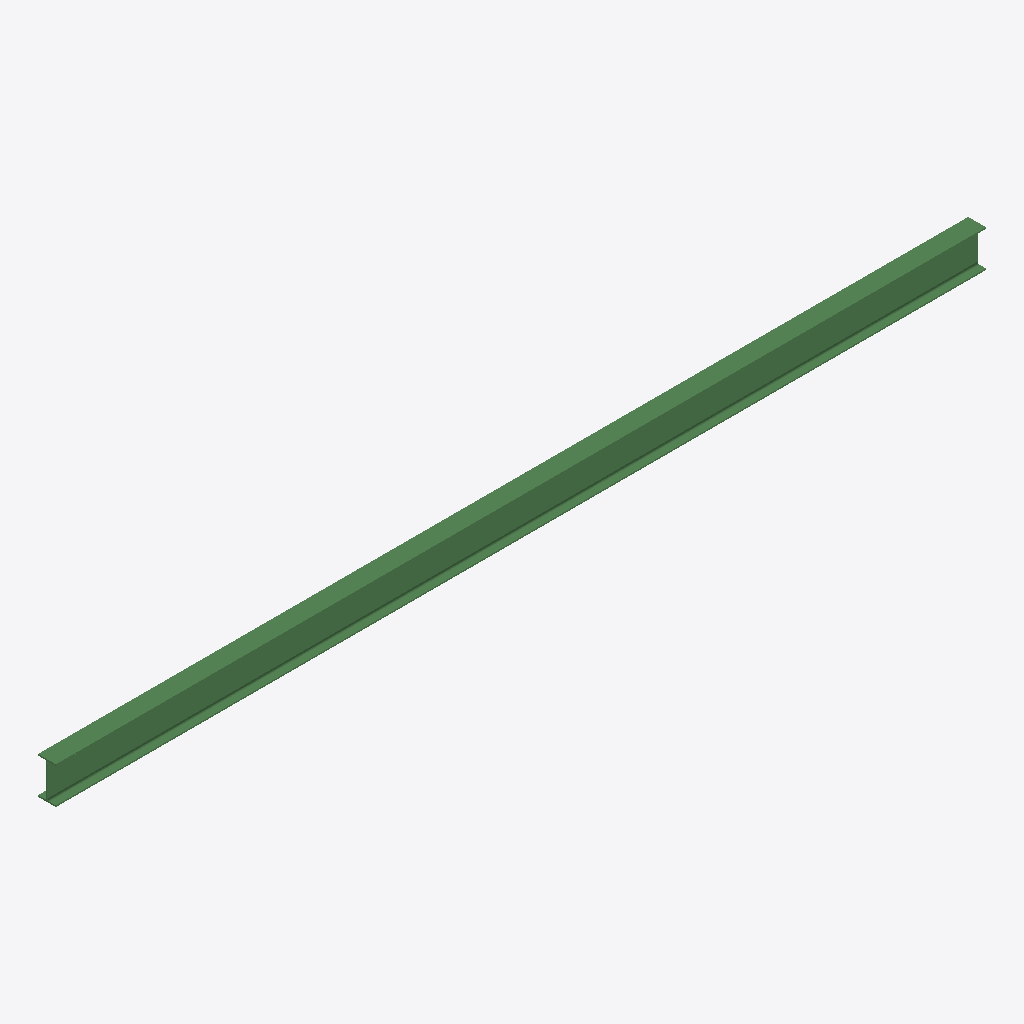
Isometric view of an IFC building model (IFC-SPF (STEP), schema IFC2X3, length unit millimetre), seen from the south-west, elements coloured by IFC class: 1 beam (green).
Extent 8.3 m × 0.2 m × 0.3 m (x, y, z). Storeys (1): Undefined at 0.00 m. Elements (1): 1 IfcBeam.

HEADER;
FILE_DESCRIPTION(('ViewDefinition[AISC_Steel_Detailing]','Option [BaseQuantities:Off]','Option [GridExport:On]','Option [Assemblies:Off]','Option [Bolts:On]','Option [Rebars:On]','Option [PourObjects:Off]','Option [Welds:On]','Option [SurfaceTreatments:On]','Option [LocationBy:0]','Option [ViewColors:Off]','Option [SectionedSpine:Off]','[2 more]'),'2;1');
FILE_NAME('b_752_Qty_23.ifc','2026-05-16T11:53:03',('GIOVANNIPC\\gcorrea'),('Structural Designer'),'IFC Database version: Work','Tekla Structures 2020 Service Pack 5, IFC Export','');
FILE_SCHEMA(('IFC2X3'));
ENDSEC;
DATA;
#37=IFCPROJECT('2G7ZFDNE16yBDU14FA92Me',#5,'Proyecto',$,$,$,$,(#11),#36);
#39=IFCSITE('2xvEzEinjBTea80yOTcujY',#5,'Obra',$,$,#38,$,$,.ELEMENT.,$,$,$,$,$);
#41=IFCBUILDING('0JI8jd$2DDw8ce1Er8XFHX',#5,'Undefined',$,$,#40,$,$,.ELEMENT.,$,$,$);
#43=IFCBUILDINGSTOREY('29hdEUCErFze9E_VIAceOd',#5,'Undefined',$,$,#42,$,$,.ELEMENT.,0.0);
#59=IFCBEAM('0ENsxro0XA2AO3hSlZwVe_',#44,'BEAM','IPE330','IPE330',#47,#58,'ID0e5f6ef5-c808-4a08-a603-adcbe3e9fa3e');
ENDSEC;
